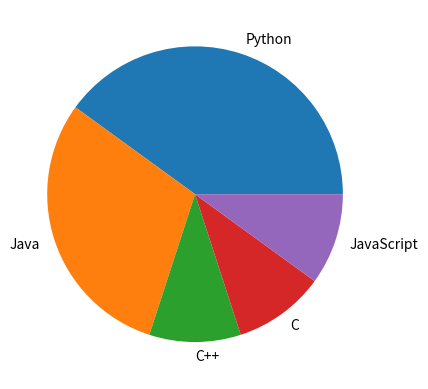

Python code for this plot:
import matplotlib.pyplot as p
s = [40,30,10,10,10]
i = ['Python','Java','C++','C','JavaScript']
p.pie(s, labels = i)
p.show()
